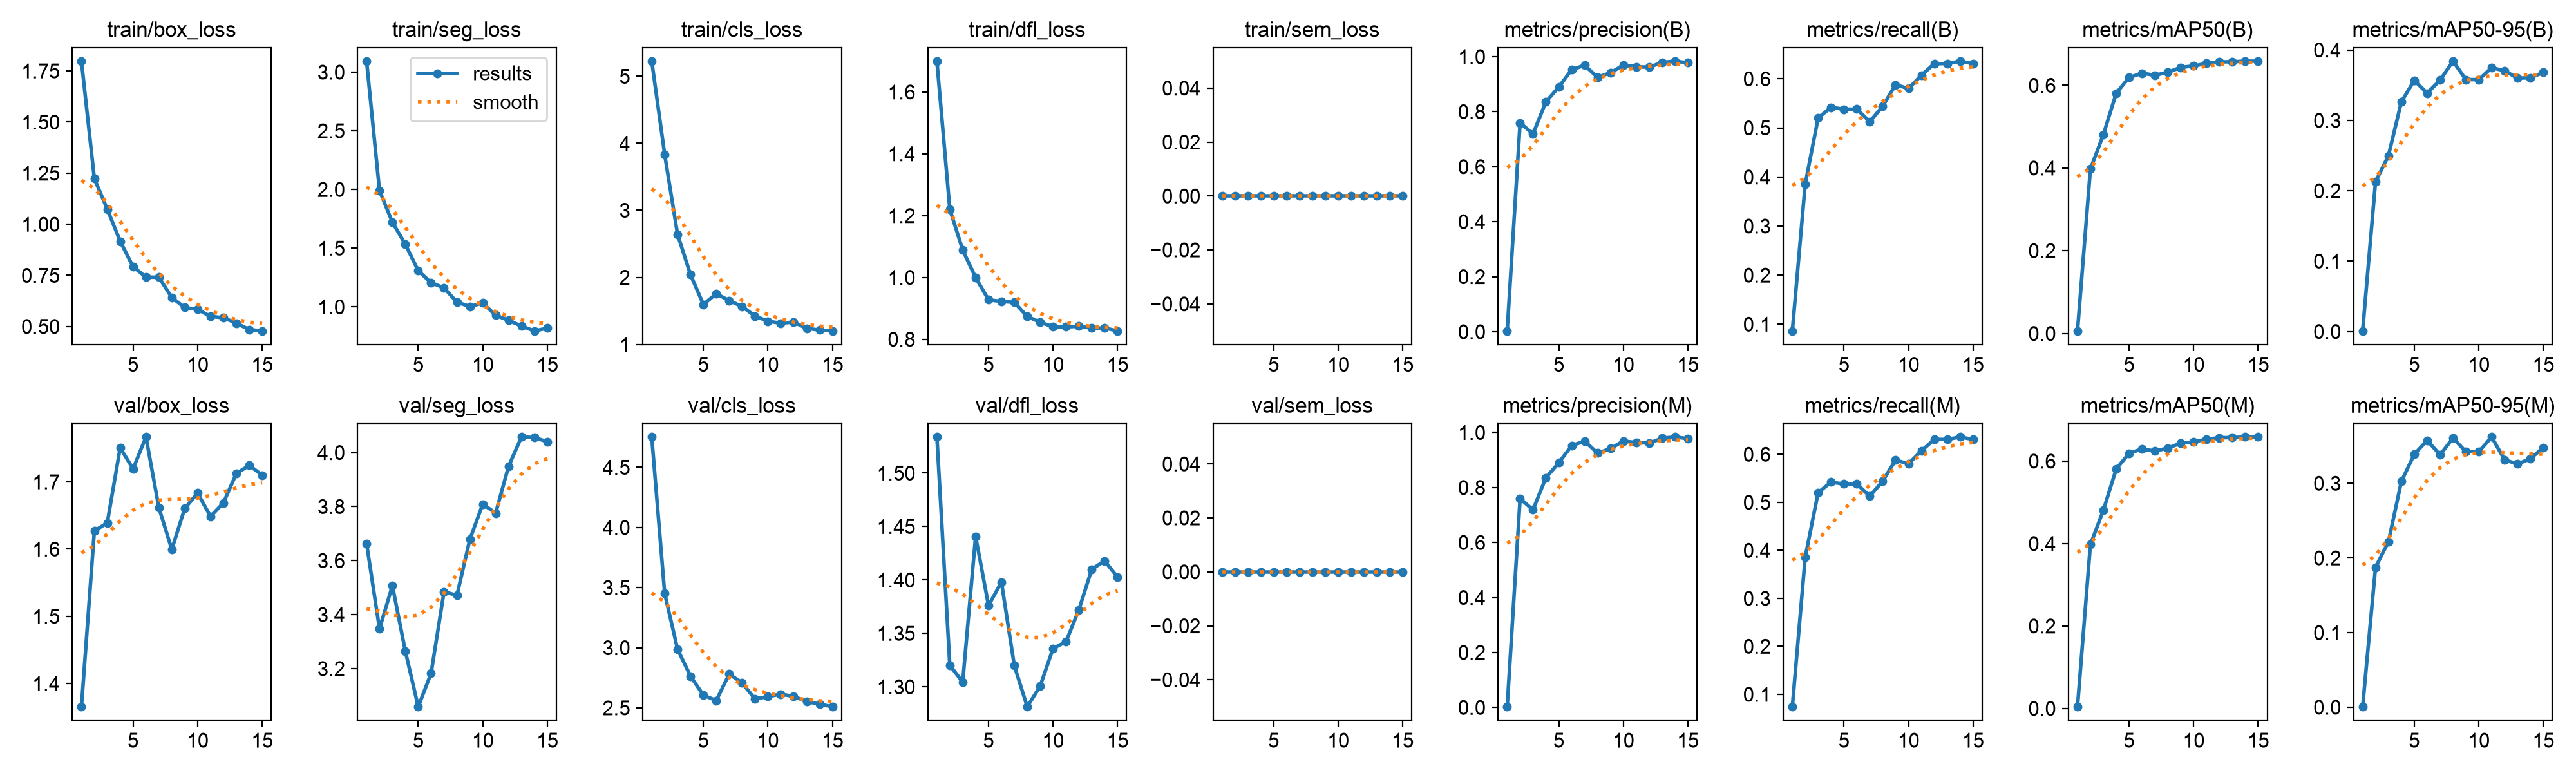

Source data for this figure (header and first rows):
epoch, time, train/box_loss, train/seg_loss, train/cls_loss, train/dfl_loss, train/sem_loss, metrics/precision(B), metrics/recall(B), metrics/mAP50(B), metrics/mAP50-95(B), metrics/precision(M), metrics/recall(M), metrics/mAP50(M), metrics/mAP50-95(M), val/box_loss, val/seg_loss, val/cls_loss, val/dfl_loss, val/sem_loss, lr/pg0, lr/pg1, lr/pg2
1, 10.16, 1.798, 3.094, 5.227, 1.7, 0, 0.00299, 0.08642, 0.00622, 0.00088, 0.00256, 0.07407, 0.00409, 0.00067, 1.365, 3.663, 4.752, 1.534, 0, 0.0002163, 0.0002163, 0.0002163
2, 17.45, 1.224, 1.991, 3.835, 1.221, 0, 0.7597, 0.3858, 0.3975, 0.2129, 0.7597, 0.3858, 0.3975, 0.1876, 1.627, 3.347, 3.453, 1.32, 0, 0.0004097, 0.0004097, 0.0004097
3, 24.73, 1.074, 1.721, 2.64, 1.088, 0, 0.719, 0.5203, 0.4804, 0.2499, 0.719, 0.5203, 0.4804, 0.2217, 1.639, 3.507, 2.988, 1.304, 0, 0.0005737, 0.0005737, 0.0005737
4, 32, 0.9169, 1.534, 2.042, 0.9998, 0, 0.8357, 0.542, 0.5808, 0.3264, 0.8357, 0.542, 0.5808, 0.3024, 1.751, 3.265, 2.764, 1.441, 0, 0.0005349, 0.0005349, 0.0005349
5, 39.3, 0.7925, 1.308, 1.595, 0.9276, 0, 0.8899, 0.538, 0.6191, 0.3567, 0.8899, 0.538, 0.6191, 0.3388, 1.719, 3.059, 2.606, 1.376, 0, 0.0004909, 0.0004909, 0.0004909
6, 55.72, 0.7411, 1.206, 1.756, 0.9223, 0, 0.9527, 0.5382, 0.6294, 0.3388, 0.9527, 0.5382, 0.6294, 0.3575, 1.767, 3.183, 2.561, 1.398, 0, 0.0004469, 0.0004469, 0.0004469
7, 63.86, 0.7408, 1.163, 1.653, 0.9194, 0, 0.9687, 0.5126, 0.6244, 0.3571, 0.9687, 0.5126, 0.6244, 0.338, 1.662, 3.485, 2.781, 1.32, 0, 0.0004029, 0.0004029, 0.0004029
8, 71.27, 0.6414, 1.04, 1.564, 0.8737, 0, 0.9252, 0.5441, 0.6316, 0.3842, 0.9252, 0.5441, 0.6316, 0.3606, 1.599, 3.471, 2.709, 1.281, 0, 0.0003588, 0.0003588, 0.0003588
9, 78.86, 0.5927, 1.004, 1.422, 0.8552, 0, 0.9415, 0.588, 0.6435, 0.358, 0.9415, 0.588, 0.6435, 0.3423, 1.66, 3.678, 2.573, 1.301, 0, 0.0003148, 0.0003148, 0.0003148
10, 86.2, 0.5831, 1.033, 1.345, 0.8403, 0, 0.9691, 0.5802, 0.6467, 0.358, 0.9691, 0.5802, 0.6467, 0.3423, 1.683, 3.809, 2.594, 1.336, 0, 0.0002708, 0.0002708, 0.0002708
11, 93.55, 0.5495, 0.9286, 1.315, 0.8403, 0, 0.9636, 0.6071, 0.653, 0.3749, 0.9636, 0.6071, 0.653, 0.362, 1.649, 3.776, 2.614, 1.342, 0, 0.0002268, 0.0002268, 0.0002268
12, 100.8, 0.5428, 0.8855, 1.332, 0.842, 0, 0.9617, 0.631, 0.6567, 0.3705, 0.9617, 0.631, 0.6567, 0.3314, 1.669, 3.949, 2.596, 1.372, 0, 0.0001828, 0.0001828, 0.0001828
13, 108.1, 0.5165, 0.8368, 1.239, 0.836, 0, 0.9791, 0.631, 0.657, 0.36, 0.9791, 0.631, 0.657, 0.3258, 1.712, 4.058, 2.552, 1.41, 0, 0.0001387, 0.0001387, 0.0001387
14, 115.3, 0.4851, 0.7955, 1.213, 0.8365, 0, 0.9838, 0.6361, 0.6584, 0.3607, 0.9838, 0.6361, 0.6584, 0.3331, 1.725, 4.056, 2.531, 1.418, 0, 9.4714e-05, 9.4714e-05, 9.4714e-05
15, 122.4, 0.4783, 0.819, 1.2, 0.827, 0, 0.9778, 0.631, 0.6585, 0.3681, 0.9778, 0.631, 0.6585, 0.3478, 1.71, 4.04, 2.509, 1.403, 0, 5.0692e-05, 5.0692e-05, 5.0692e-05
